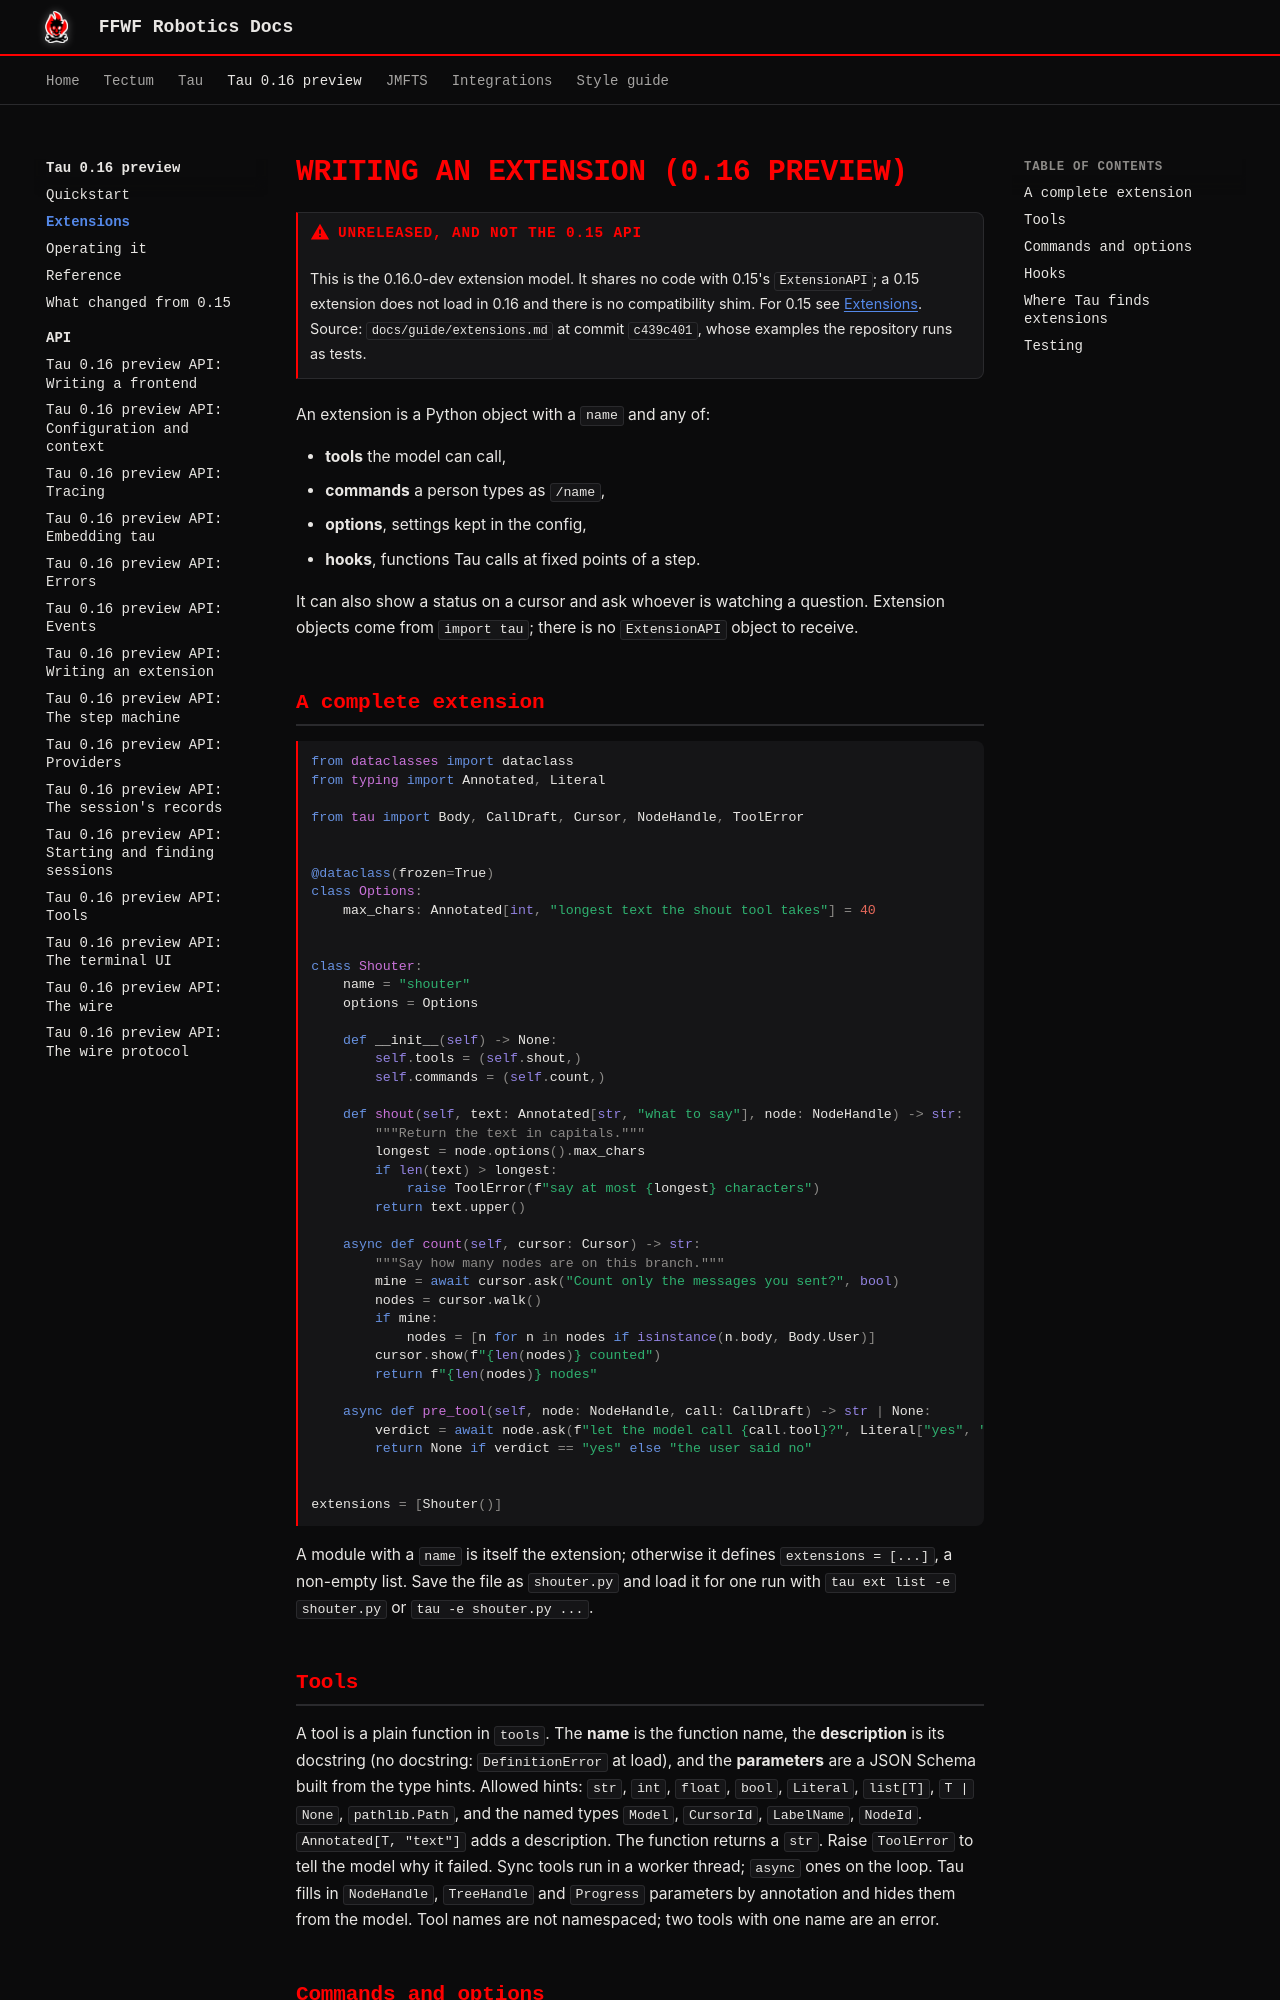

repository: ffwfrobotics/ffwfrobotics.github.io · page: tau/preview/extensions/index.html · generator: mkdocs

---
title: "Tau 0.16 preview: Writing an extension"
---

# Writing an extension (0.16 preview)

!!! warning "Unreleased, and not the 0.15 API"
    This is the 0.16.0-dev extension model. It shares no code with 0.15's `ExtensionAPI`; a 0.15
    extension does not load in 0.16 and there is no compatibility shim. For 0.15 see
    [Extensions](../reference/extensions.md). Source: `docs/guide/extensions.md` at commit
    `c439c401`, whose examples the repository runs as tests.

An extension is a Python object with a `name` and any of:

- **tools** the model can call,
- **commands** a person types as `/name`,
- **options**, settings kept in the config,
- **hooks**, functions Tau calls at fixed points of a step.

It can also show a status on a cursor and ask whoever is watching a question. Extension objects
come from `import tau`; there is no `ExtensionAPI` object to receive.

## A complete extension

```python
from dataclasses import dataclass
from typing import Annotated, Literal

from tau import Body, CallDraft, Cursor, NodeHandle, ToolError


@dataclass(frozen=True)
class Options:
    max_chars: Annotated[int, "longest text the shout tool takes"] = 40


class Shouter:
    name = "shouter"
    options = Options

    def __init__(self) -> None:
        self.tools = (self.shout,)
        self.commands = (self.count,)

    def shout(self, text: Annotated[str, "what to say"], node: NodeHandle) -> str:
        """Return the text in capitals."""
        longest = node.options().max_chars
        if len(text) > longest:
            raise ToolError(f"say at most {longest} characters")
        return text.upper()

    async def count(self, cursor: Cursor) -> str:
        """Say how many nodes are on this branch."""
        mine = await cursor.ask("Count only the messages you sent?", bool)
        nodes = cursor.walk()
        if mine:
            nodes = [n for n in nodes if isinstance(n.body, Body.User)]
        cursor.show(f"{len(nodes)} counted")
        return f"{len(nodes)} nodes"

    async def pre_tool(self, node: NodeHandle, call: CallDraft) -> str | None:
        verdict = await node.ask(f"let the model call {call.tool}?", Literal["yes", "no"])
        return None if verdict == "yes" else "the user said no"


extensions = [Shouter()]
```

A module with a `name` is itself the extension; otherwise it defines `extensions = [...]`, a
non-empty list. Save the file as `shouter.py` and load it for one run with
`tau ext list -e shouter.py` or `tau -e shouter.py ...`.

## Tools

A tool is a plain function in `tools`. The **name** is the function name, the **description** is its
docstring (no docstring: `DefinitionError` at load), and the **parameters** are a JSON Schema
built from the type hints. Allowed hints: `str`, `int`, `float`, `bool`, `Literal`, `list[T]`,
`T | None`, `pathlib.Path`, and the named types `Model`, `CursorId`, `LabelName`, `NodeId`.
`Annotated[T, "text"]` adds a description. The function returns a `str`. Raise `ToolError` to tell
the model why it failed. Sync tools run in a worker thread; `async` ones on the loop. Tau fills
in `NodeHandle`, `TreeHandle` and `Progress` parameters by annotation and hides them from the
model. Tool names are not namespaced; two tools with one name are an error.
